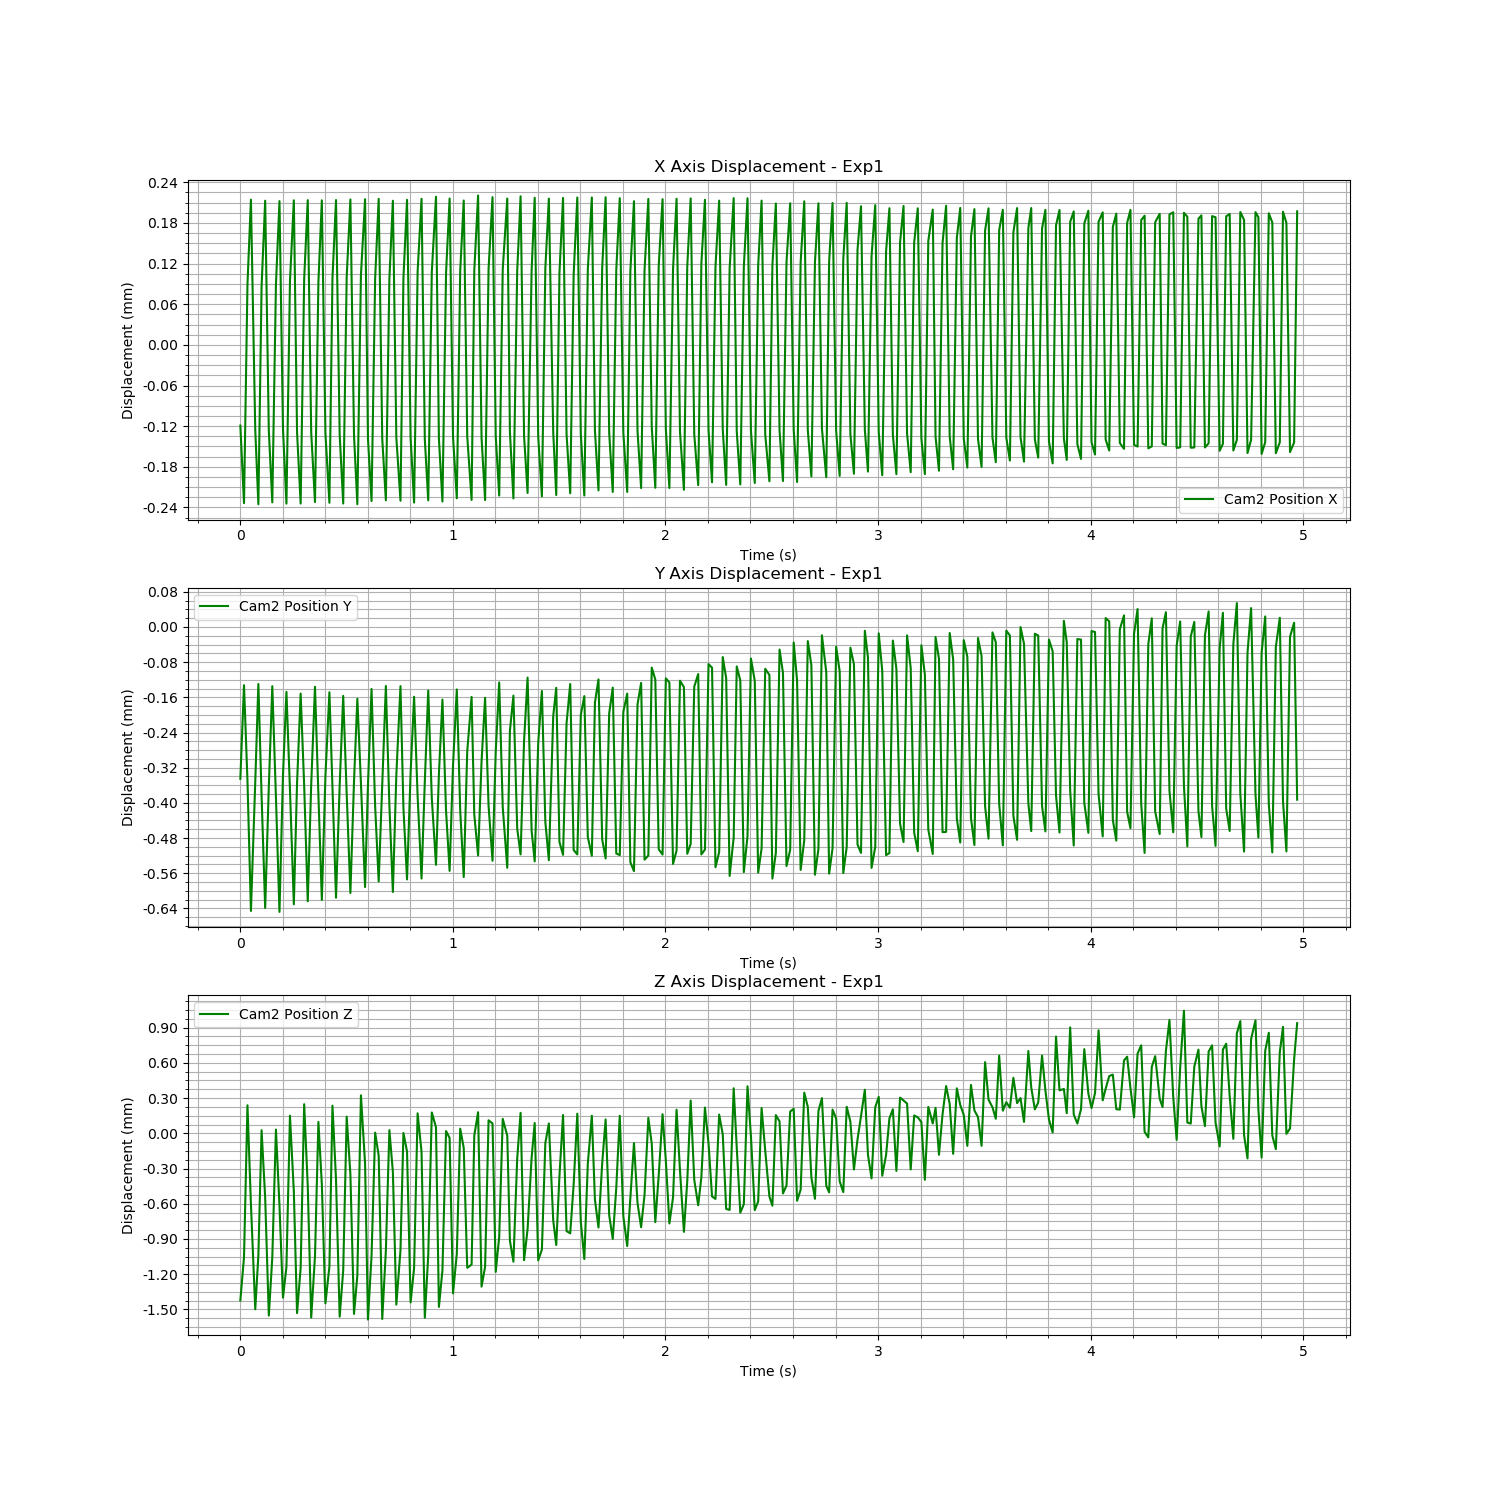

The data file committed next to this chart (first rows):
Time (s), Cam2 Fiducial ID, Cam2 Position X, Cam2 Position Y, Cam2 Position Z, Cam2 Rotation X, Cam2 Rotation Y, Cam2 Rotation Z, Cam2 Rotation W
1726260875, 0, -0.0001192, -0.0003454, -0.001424, -0.002421, -0.01523, 0.002001, 0.9999
1726260875, 0, -0.0002336, -0.0001325, -0.001056, 0.008547, 0.01829, -0.001933, 0.9998
1726260875, 0, 8.921473200278486e-05, -0.00035, 0.000239, 0.01877, 0.02248, -0.002675, 0.9996
1726260875, 0, 0.0002143, -0.0006458, -0.0006037, -0.004021, 0.006224, 0.001114, 1
1726260875, 0, -0.0001251, -0.000353, -0.001499, -0.002054, -0.01865, 0.00246, 0.9998
1726260875, 0, -0.0002353, -0.0001296, -0.001042, 0.008613, 0.01832, -0.001967, 0.9998
1726260875, 0, 8.606318701573277e-05, -0.0003839, 2.6748329414351674e-05, 0.01953, 0.02119, -0.0024, 0.9996
1726260875, 0, 0.0002128, -0.000639, -0.0005482, -0.003956, 0.002602, 0.001497, 1
1726260875, 0, -0.0001267, -0.0003631, -0.001553, -0.00152, -0.01735, 0.002251, 0.9998
1726260875, 0, -0.0002325, -0.0001346, -0.001058, 0.008342, 0.01945, -0.001989, 0.9998
1726260875, 0, 8.8958792968116e-05, -0.0003872, 3.2089256595279655e-05, 0.01924, 0.02091, -0.002676, 0.9996
1726260875, 0, 0.0002121, -0.000648, -0.0006138, -0.004997, 0.00635, 0.001162, 1
1726260875, 0, -0.0001242, -0.0003371, -0.0014, -0.002163, -0.01637, 0.002224, 0.9999
1726260875, 0, -0.0002343, -0.0001476, -0.001137, 0.009111, 0.01875, -0.001986, 0.9998
1726260875, 0, 9.343625084291113e-05, -0.0003704, 0.0001506, 0.01917, 0.0206, -0.002628, 0.9996
1726260875, 0, 0.0002133, -0.0006307, -0.0004968, -0.00436, 0.003844, 0.001343, 1
1726260875, 0, -0.0001293, -0.0003553, -0.001532, -0.001427, -0.01915, 0.002565, 0.9998
1726260875, 0, -0.0002342, -0.0001514, -0.001147, 0.008701, 0.0191, -0.001963, 0.9998
1726260875, 0, 9.689257420056641e-05, -0.0003605, 0.0002478, 0.01816, 0.01897, -0.002669, 0.9997
1726260875, 0, 0.0002136, -0.0006239, -0.0004492, -0.004687, 0.003808, 0.001432, 1
1726260875, 0, -0.0001296, -0.0003586, -0.00157, -0.002179, -0.01809, 0.002369, 0.9998
1726260875, 0, -0.000232, -0.0001359, -0.001047, 0.008645, 0.01998, -0.001994, 0.9998
1726260875, 0, 9.25268967450693e-05, -0.0003816, 9.73580960701011e-05, 0.01948, 0.01969, -0.002481, 0.9996
1726260875, 0, 0.0002132, -0.0006208, -0.0004348, -0.004426, 0.00354, 0.001435, 1
1726260875, 0, -0.0001301, -0.0003396, -0.001448, -0.001441, -0.01901, 0.00259, 0.9998
1726260875, 0, -0.0002331, -0.0001485, -0.001135, 0.00886, 0.01922, -0.001959, 0.9998
1726260875, 0, 9.852204127139657e-05, -0.0003641, 0.0002355, 0.01883, 0.01929, -0.002652, 0.9996
1726260875, 0, 0.0002137, -0.0006158, -0.000393, -0.004968, 0.002069, 0.001591, 1
1726260875, 0, -0.0001328, -0.0003603, -0.001562, -0.001719, -0.01783, 0.002391, 0.9998
1726260875, 0, -0.0002342, -0.0001566, -0.001168, 0.009448, 0.01928, -0.001962, 0.9998
1726260875, 0, 0.0001001, -0.0003788, 0.0001419, 0.01812, 0.01787, -0.002571, 0.9997
1726260875, 0, 0.0002146, -0.0006051, -0.0003486, -0.005117, 0.003573, 0.001666, 1
1726260875, 0, -0.0001339, -0.0003513, -0.001538, -0.002161, -0.01846, 0.002582, 0.9998
1726260875, 0, -0.0002352, -0.0001632, -0.001211, 0.008866, 0.02035, -0.001995, 0.9998
1726260875, 0, 0.0001027, -0.0003549, 0.0003237, 0.01778, 0.0185, -0.002764, 0.9997
1726260875, 0, 0.0002149, -0.0005916, -0.0002572, -0.005434, 0.003406, 0.001702, 1
1726260875, 0, -0.0001384, -0.000359, -0.001586, -0.001698, -0.01835, 0.002605, 0.9998
1726260875, 0, -0.0002305, -0.000141, -0.001044, 0.009501, 0.0192, -0.001945, 0.9998
1726260875, 0, 9.827756358859788e-05, -0.0004083, 6.143452853774916e-06, 0.01816, 0.0163, -0.002575, 0.9997
1726260875, 0, 0.0002155, -0.0005788, -0.0001901, -0.005991, 0.005428, 0.00168, 1
1726260876, 0, -0.000139, -0.0003552, -0.001582, -0.001056, -0.01844, 0.002571, 0.9998
1726260876, 0, -0.0002294, -0.0001341, -0.001, 0.009816, 0.01968, -0.00196, 0.9998
1726260876, 0, 9.739434697786399e-05, -0.0004052, 2.726654733638451e-05, 0.01841, 0.01672, -0.002481, 0.9997
1726260876, 0, 0.0002127, -0.0006027, -0.0003292, -0.005176, 0.001101, 0.001914, 1
1726260876, 0, -0.0001368, -0.0003365, -0.001459, -0.001924, -0.01703, 0.002418, 0.9999
1726260876, 0, -0.00023, -0.0001345, -0.0009959, 0.009663, 0.01953, -0.002003, 0.9998
1726260876, 0, 9.866754598215458e-05, -0.0004121, 3.005491117557584e-06, 0.01804, 0.01676, -0.002663, 0.9997
1726260876, 0, 0.000214, -0.0005742, -0.0001554, -0.005805, 0.001004, 0.00221, 1
1726260876, 0, -0.0001373, -0.0003322, -0.00144, -0.001876, -0.0178, 0.002568, 0.9998
1726260876, 0, -0.0002327, -0.0001588, -0.001147, 0.009913, 0.01991, -0.001958, 0.9998
1726260876, 0, 0.0001076, -0.0003843, 0.0001706, 0.01758, 0.01711, -0.002701, 0.9997
1726260876, 0, 0.0002156, -0.0005722, -0.000157, -0.005985, 0.004088, 0.001895, 1
1726260876, 0, -0.0001397, -0.0003513, -0.001571, -0.001763, -0.01841, 0.002608, 0.9998
1726260876, 0, -0.0002295, -0.0001444, -0.001039, 0.00977, 0.01951, -0.001947, 0.9998
1726260876, 0, 0.0001078, -0.0003898, 0.0001776, 0.01728, 0.01693, -0.002798, 0.9997
1726260876, 0, 0.0002186, -0.0005409, 5.137557471531851e-05, -0.006712, 0.002615, 0.002153, 1
1726260876, 0, -0.0001386, -0.0003347, -0.001479, -0.001768, -0.01784, 0.002586, 0.9998
1726260876, 0, -0.0002312, -0.0001651, -0.001166, 0.01029, 0.01962, -0.001978, 0.9998
1726260876, 0, 0.0001059, -0.0004184, 1.9347596601595274e-05, 0.0178, 0.01589, -0.002439, 0.9997
1726260876, 0, 0.000216, -0.0005548, -3.988149763588241e-05, -0.006631, 0.002009, 0.002245, 1
... 239 more rows
